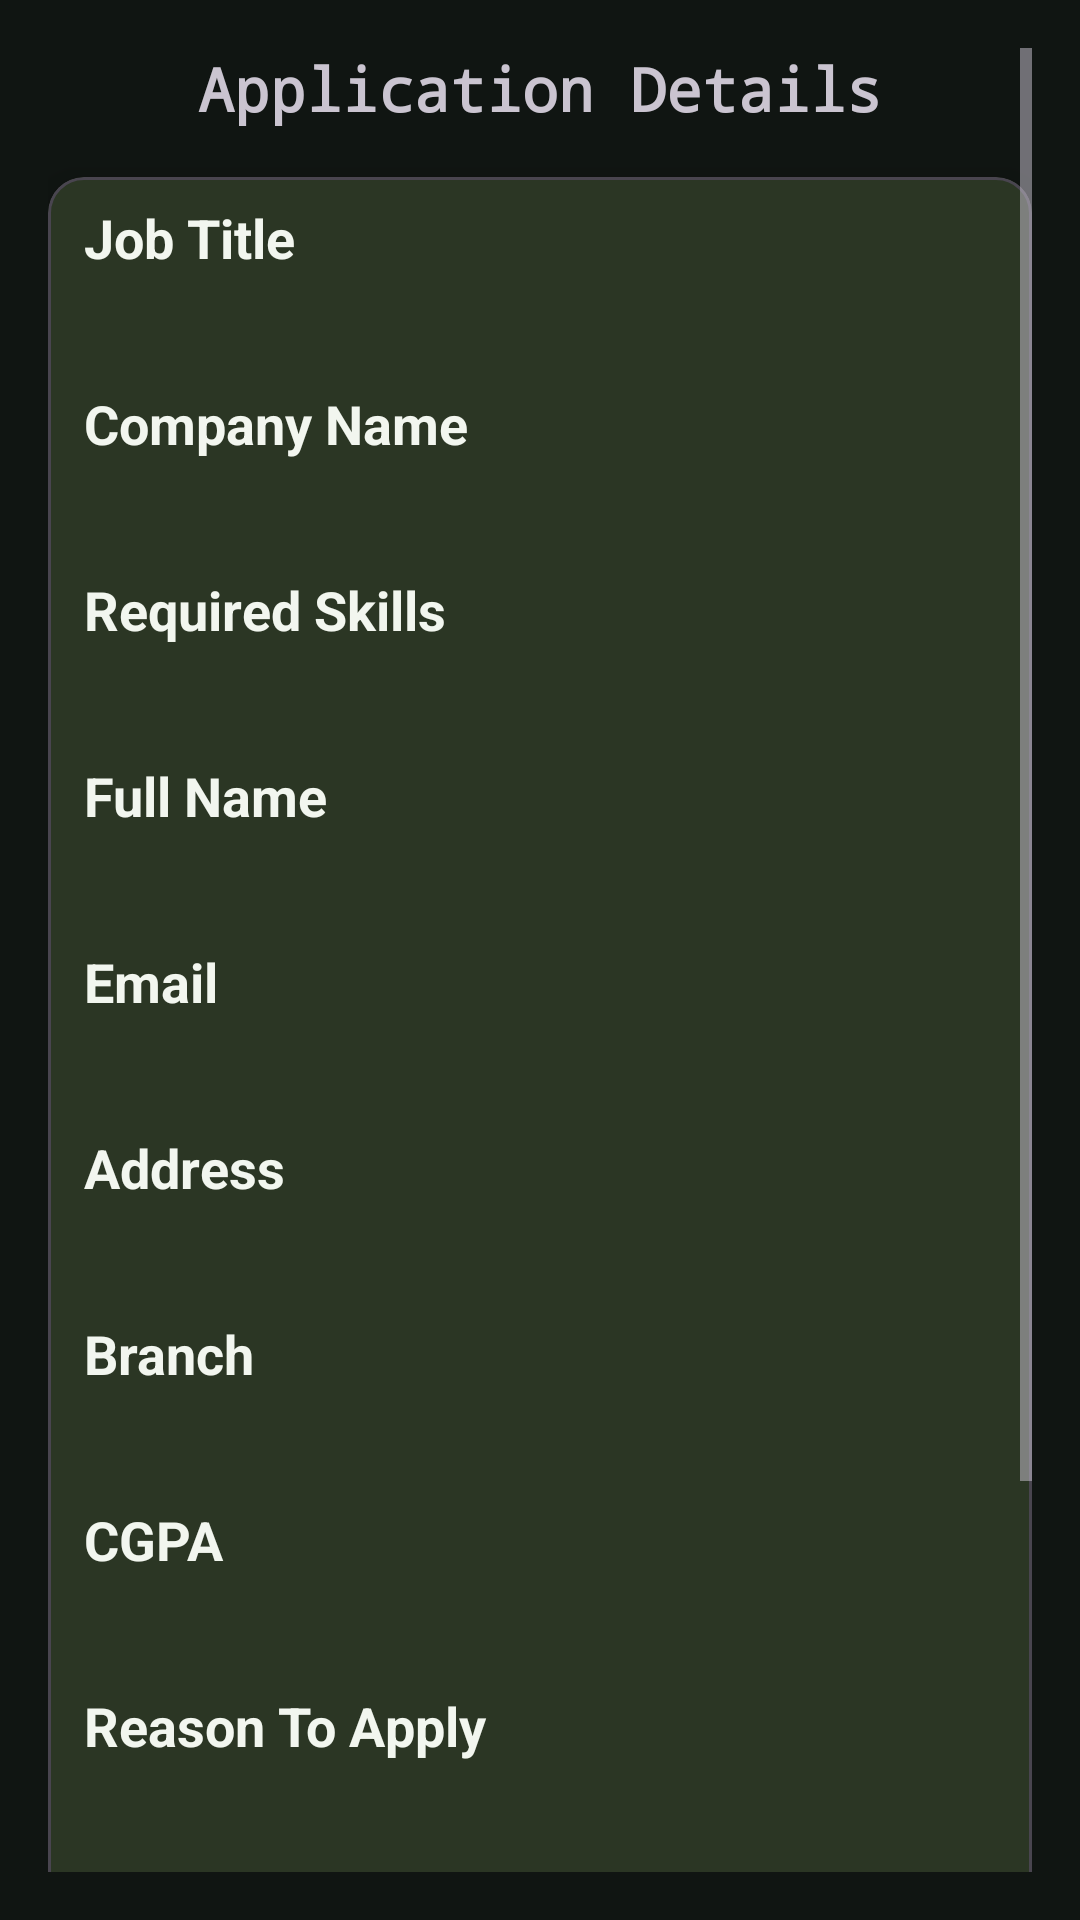

Write the Android layout XML for this screen, with the resource values it uses.
<!-- AndroidManifest.xml: application theme Theme.CRS2025 -->
<!-- res/layout/activity_application_details.xml -->
<?xml version="1.0" encoding="utf-8"?>
<ScrollView xmlns:android="http://schemas.android.com/apk/res/android"
    xmlns:app="http://schemas.android.com/apk/res-auto"
    android:layout_width="match_parent"
    android:layout_height="match_parent"
    android:padding="16dp"
    android:background="@color/background_light">

    <LinearLayout
        android:layout_width="match_parent"
        android:layout_height="wrap_content"
        android:orientation="vertical"
        android:gravity="center">

        <TextView
            android:layout_width="wrap_content"
            android:layout_height="wrap_content"
            android:text="Application Details"
            android:textSize="20sp"
            android:fontFamily="monospace"
            android:textStyle="bold"
            android:gravity="center"
            android:paddingBottom="16dp" />
    <com.google.android.material.card.MaterialCardView
        android:layout_width="match_parent"
        android:layout_height="wrap_content"
        app:cardCornerRadius="12dp"
        app:cardElevation="6dp"
        app:cardBackgroundColor="@color/surface_card"
        android:padding="24dp">

        <LinearLayout
            android:layout_width="match_parent"
            android:layout_height="wrap_content"
            android:orientation="vertical">

            
            <TextView
                android:text="Job Title"
                style="@style/TitleStyle"/>
            <TextView
                android:id="@+id/tv_job_title"
                style="@style/ValueStyle"/>

            
            <TextView
                android:text="Company Name"
                style="@style/TitleStyle"/>
            <TextView
                android:id="@+id/tv_company"
                style="@style/ValueStyle"/>

            
            <TextView
                android:text="Required Skills"
                style="@style/TitleStyle"/>
            <TextView
                android:id="@+id/tv_skills"
                style="@style/ValueStyle"/>

            
            <TextView
                android:text="Full Name"
                style="@style/TitleStyle"/>
            <TextView
                android:id="@+id/tv_full_name"
                style="@style/ValueStyle"/>

            
            <TextView
                android:text="Email"
                style="@style/TitleStyle"/>
            <TextView
                android:id="@+id/tv_email"
                style="@style/ValueStyle"/>

            
            <TextView
                android:text="Address"
                style="@style/TitleStyle"/>
            <TextView
                android:id="@+id/tv_address"
                style="@style/ValueStyle"/>

            
            <TextView
                android:text="Branch"
                style="@style/TitleStyle"/>
            <TextView
                android:id="@+id/tv_branch"
                style="@style/ValueStyle"/>

            
            <TextView
                android:text="CGPA"
                style="@style/TitleStyle"/>
            <TextView
                android:id="@+id/tv_cgpa"
                style="@style/ValueStyle"/>

            
            <TextView
                android:text="Reason To Apply"
                style="@style/TitleStyle"/>
            <TextView
                android:id="@+id/tv_reason"
                style="@style/ValueStyle"/>

            
            <TextView
                android:text="Resume Link"
                style="@style/TitleStyle"/>
            <TextView
                android:id="@+id/tv_resume"
                style="@style/ValueStyle"/>

            
            <TextView
                android:text="Status"
                style="@style/TitleStyle"/>
            <TextView
                android:id="@+id/tv_status"
                style="@style/ValueStyle"/>

        </LinearLayout>
    </com.google.android.material.card.MaterialCardView>
        
        <com.google.android.material.button.MaterialButton
            android:id="@+id/btn_go_back"
            android:layout_width="wrap_content"
            android:layout_height="wrap_content"
            android:text="Go Back"
            style="@style/GoBack"
            app:cornerRadius="12dp"/>
    </LinearLayout>
</ScrollView>
<!-- resources referenced by this layout -->
<resources>
  <color name="background_light">#FF101512</color>
  <color name="surface_card">#FF1B221E</color>
  <style name="GoBack">
          <item name="android:backgroundTint">@color/brand_teal</item>
          <item name="android:textColor">@color/brand_ink</item>
          <item name="android:layout_gravity">center</item>
          <item name="android:fontFamily">sans-serif-medium</item>
          <item name="android:textSize">16sp</item>
          <item name="android:textStyle">bold</item>
          <item name="android:padding">12dp</item>
          <item name="android:layout_marginTop">10dp</item>
          <item name="android:layout_marginBottom">10dp</item>
      </style>
  <style name="TitleStyle">
          <item name="android:layout_width">match_parent</item>
          <item name="android:layout_height">wrap_content</item>
          <item name="android:textSize">18sp</item>
          <item name="android:textStyle">bold</item>
          <item name="android:textColor">@color/text_primary</item>
          <item name="android:paddingTop">8dp</item>
          <item name="android:paddingLeft">12dp</item>
      </style>
  <style name="ValueStyle">
          <item name="android:layout_width">match_parent</item>
          <item name="android:layout_height">wrap_content</item>
          <item name="android:textSize">16sp</item>
          <item name="android:textColor">@color/text_secondary</item>
          <item name="android:paddingBottom">8dp</item>
          <item name="android:paddingLeft">12dp</item>
      </style>
  <style name="Theme.CRS2025" parent="Base.Theme.CRS2025" />
  <color name="brand_teal">#FFB7E65B</color>
  <color name="brand_ink">#FF1B221E</color>
  <color name="text_primary">#FFF2F6EF</color>
  <color name="text_secondary">#FFA2AEA5</color>
  <style name="Base.Theme.CRS2025" parent="Theme.Material3.Dark.NoActionBar">
          <item name="colorPrimary">@color/brand_teal</item>
          <item name="colorOnPrimary">@color/brand_ink</item>
          <item name="colorSecondary">@color/brand_coral</item>
          <item name="colorOnSecondary">@color/brand_ink</item>
          <item name="colorTertiary">@color/brand_lime</item>
          <item name="colorOnTertiary">@color/brand_ink</item>
          <item name="android:colorAccent">@color/brand_teal</item>
          <item name="android:windowBackground">@color/background_light</item>
          <item name="android:colorBackground">@color/background_light</item>
          <item name="colorOnBackground">@color/text_primary</item>
          <item name="colorSurface">@color/surface_card</item>
          <item name="colorOnSurface">@color/text_primary</item>
          <item name="colorSurfaceVariant">@color/surface_variant</item>
          <item name="colorOnSurfaceVariant">@color/text_secondary</item>
          <item name="android:statusBarColor">@color/background_light</item>
          <item name="android:navigationBarColor">@color/background_light</item>
          <item name="android:windowLightStatusBar">false</item>
          <item name="android:fontFamily">sans-serif</item>
      </style>
  <color name="brand_coral">#FFFB846F</color>
  <color name="brand_lime">#FFC8F477</color>
  <color name="surface_variant">#FF252E29</color>
</resources>
